2-way image classification set "finalData" from GitHub (hc1321/AttaBinaryClassifier); label vocabulary: no leaves, with leaves.

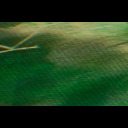
Label: no leaves

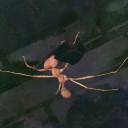
Label: with leaves

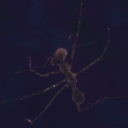
Label: with leaves

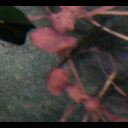
Label: with leaves

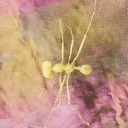
Label: no leaves

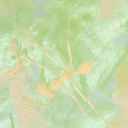
Label: no leaves
